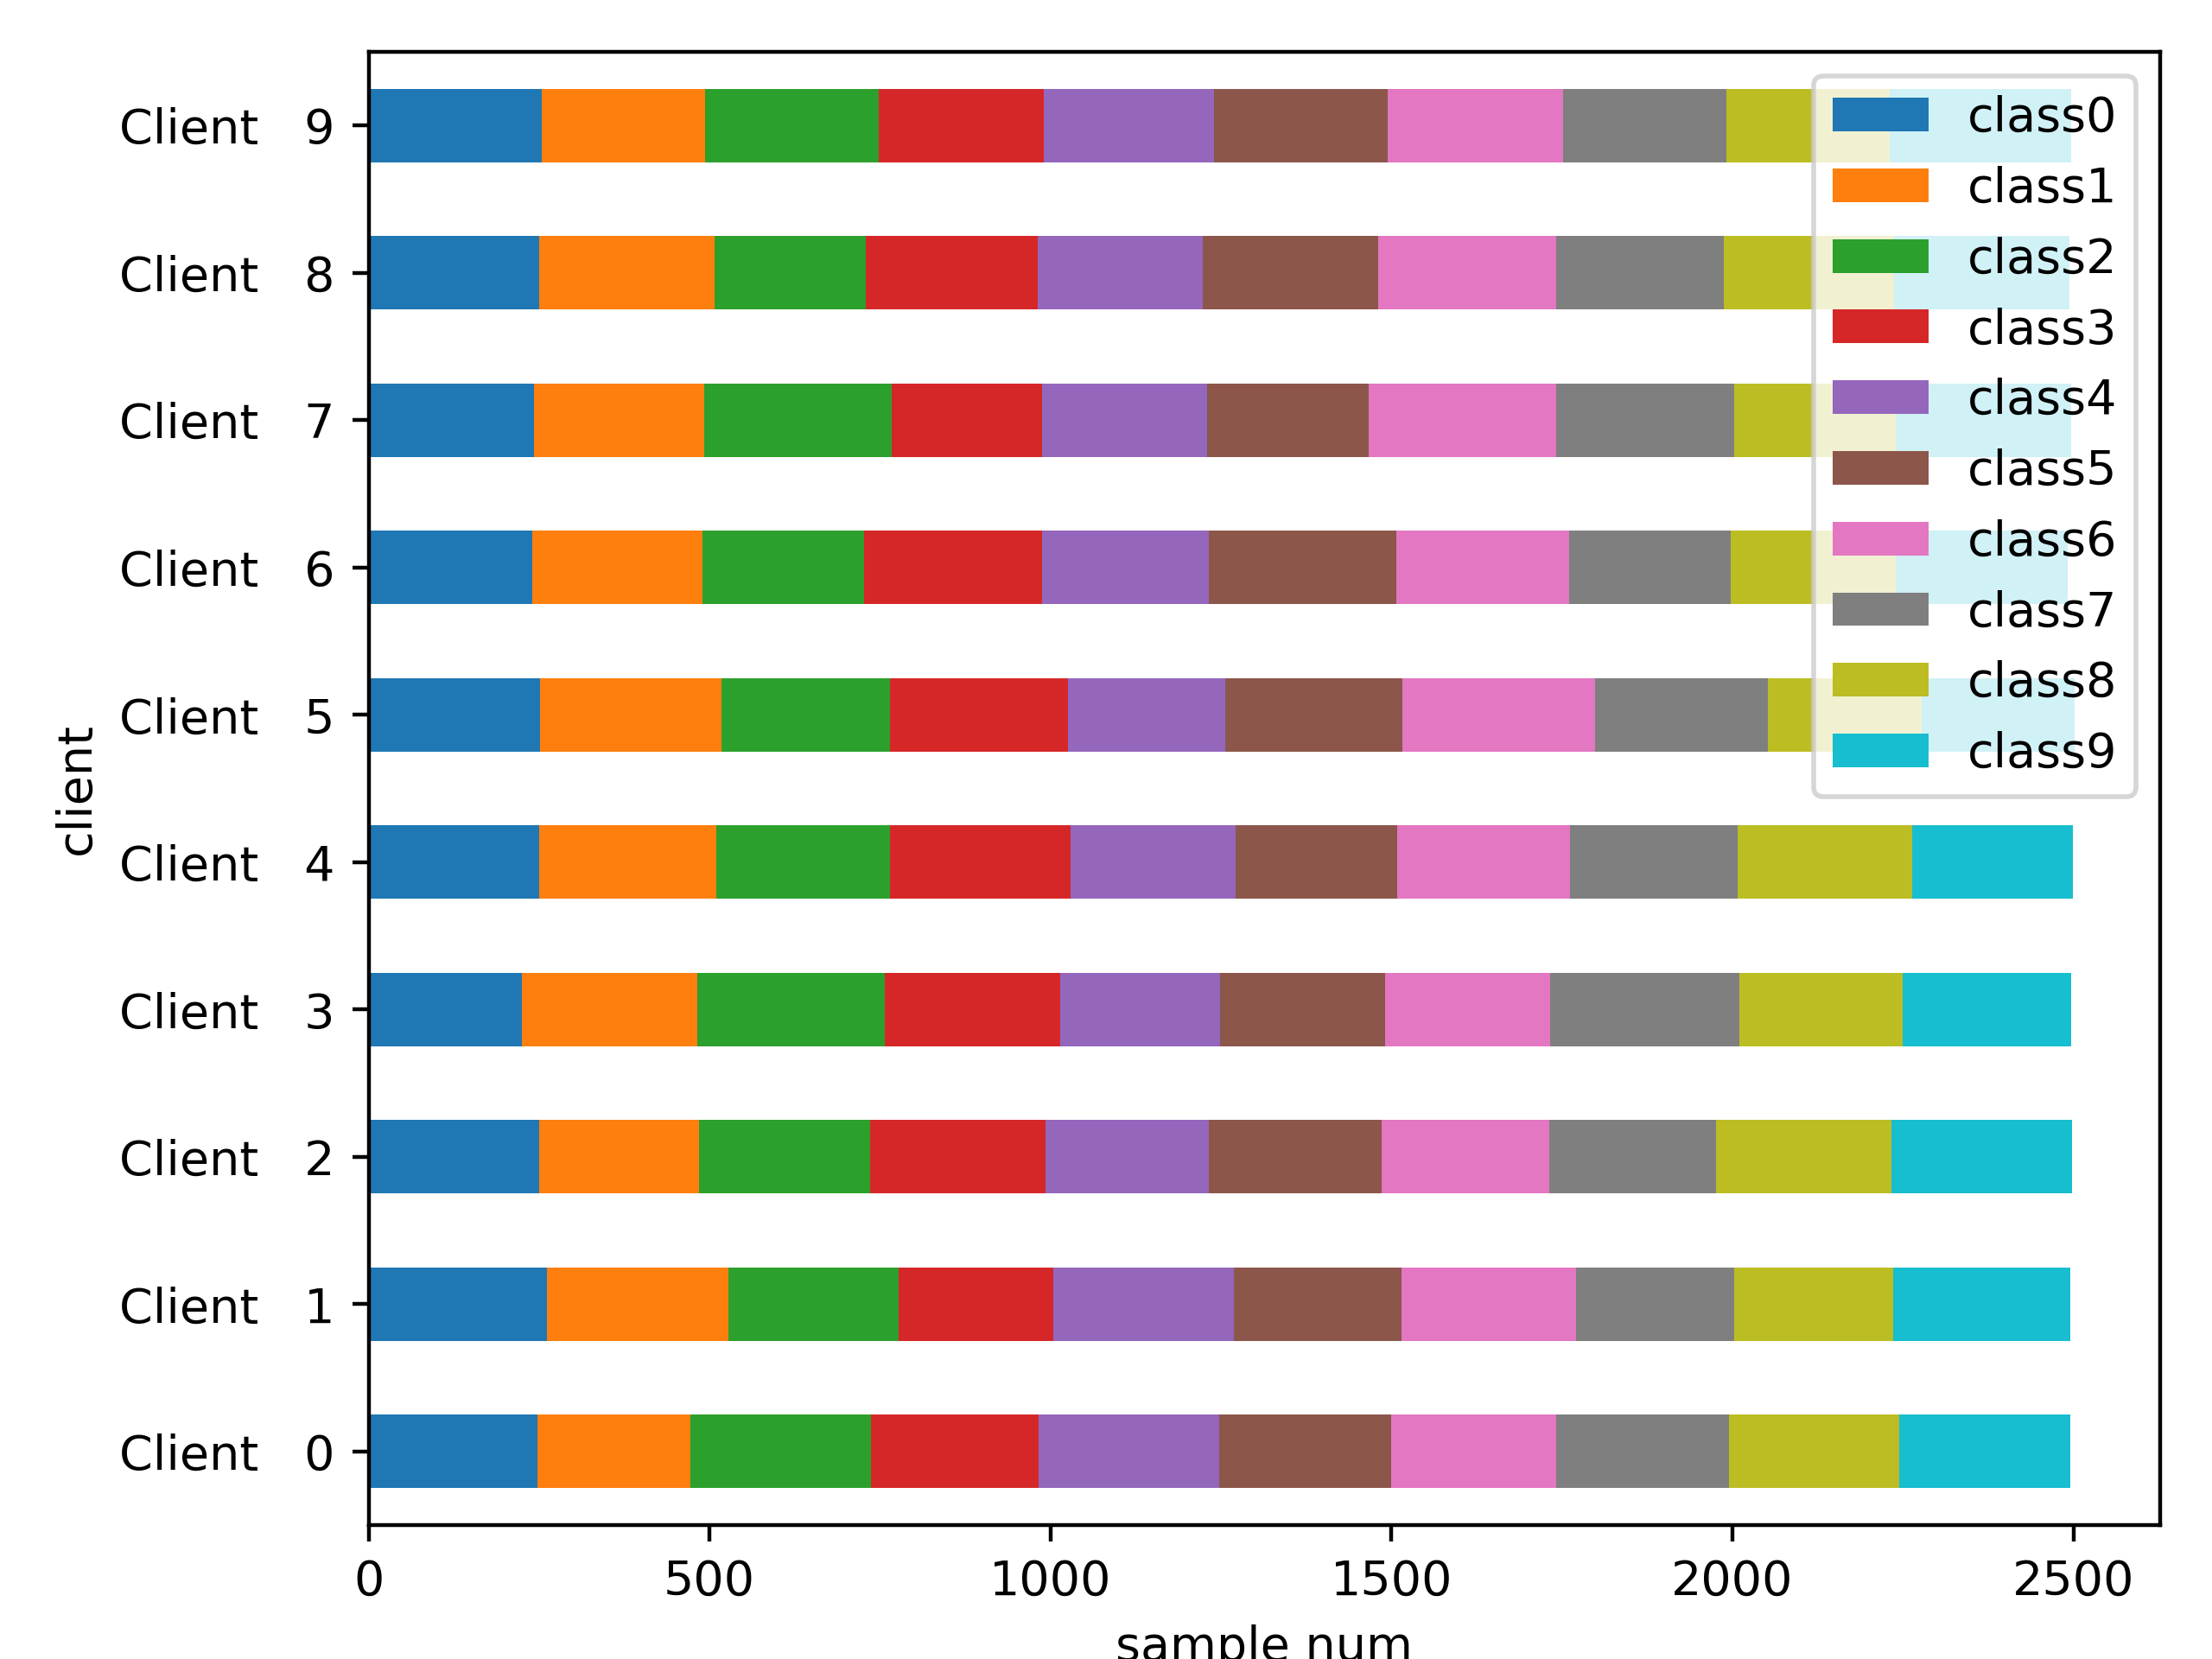

The file beside this chart, header and first rows:
Class frequencies:
client, class0, class1, class2, class3, class4, class5, class6, class7, class8, class9, Amount
Client   0, 0.099, 0.090, 0.106, 0.098, 0.106, 0.101, 0.097, 0.102, 0.100, 0.100, 2500
Client   1, 0.105, 0.106, 0.100, 0.091, 0.106, 0.098, 0.103, 0.093, 0.093, 0.104, 2500
Client   2, 0.100, 0.094, 0.100, 0.103, 0.096, 0.102, 0.098, 0.098, 0.103, 0.106, 2500
Client   3, 0.090, 0.103, 0.110, 0.103, 0.094, 0.097, 0.097, 0.111, 0.096, 0.099, 2500
Client   4, 0.100, 0.104, 0.102, 0.106, 0.097, 0.095, 0.102, 0.098, 0.103, 0.094, 2500
Client   5, 0.101, 0.106, 0.099, 0.105, 0.092, 0.104, 0.113, 0.102, 0.090, 0.090, 2500
Client   6, 0.096, 0.100, 0.095, 0.104, 0.098, 0.110, 0.102, 0.095, 0.097, 0.101, 2500
Client   7, 0.097, 0.100, 0.110, 0.088, 0.097, 0.095, 0.110, 0.105, 0.095, 0.103, 2500
Client   8, 0.100, 0.103, 0.089, 0.101, 0.097, 0.103, 0.105, 0.098, 0.100, 0.103, 2500
Client   9, 0.102, 0.096, 0.102, 0.097, 0.100, 0.102, 0.103, 0.096, 0.096, 0.106, 2500
Client  10, 0.102, 0.096, 0.102, 0.102, 0.108, 0.101, 0.090, 0.096, 0.100, 0.103, 2500
Client  11, 0.105, 0.103, 0.087, 0.108, 0.090, 0.102, 0.093, 0.096, 0.101, 0.116, 2500
Client  12, 0.106, 0.103, 0.096, 0.094, 0.100, 0.090, 0.094, 0.112, 0.112, 0.093, 2500
Client  13, 0.091, 0.106, 0.101, 0.102, 0.102, 0.102, 0.102, 0.088, 0.111, 0.095, 2500
Client  14, 0.096, 0.102, 0.104, 0.100, 0.103, 0.094, 0.096, 0.102, 0.106, 0.097, 2500
Client  15, 0.110, 0.098, 0.095, 0.104, 0.106, 0.107, 0.091, 0.104, 0.092, 0.092, 2500
Client  16, 0.101, 0.092, 0.103, 0.097, 0.092, 0.103, 0.097, 0.103, 0.105, 0.106, 2500
Client  17, 0.100, 0.106, 0.096, 0.100, 0.102, 0.093, 0.106, 0.101, 0.097, 0.098, 2500
Client  18, 0.092, 0.097, 0.105, 0.110, 0.111, 0.094, 0.097, 0.096, 0.098, 0.101, 2500
Client  19, 0.106, 0.094, 0.098, 0.087, 0.103, 0.107, 0.103, 0.102, 0.107, 0.094, 2500
